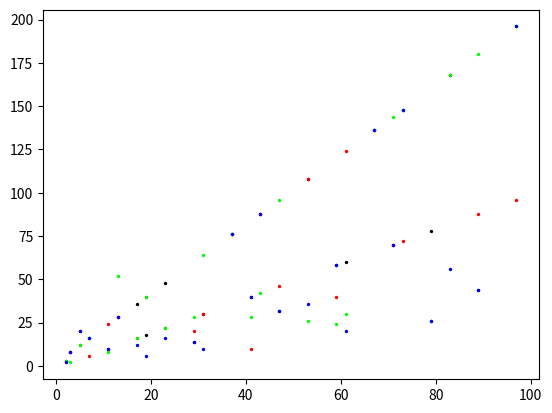

Recreate this plot in Python.
import matplotlib.pyplot as plt
import numpy as np
from functools import lru_cache
from math import gcd

# Naming convention:
# n - n-th member of sequence
# m - m-fib numbers
# q - modulo
# If they appear then it must be in this order


@lru_cache(maxsize=None)
def mFib(n, m=1):
    if n <= 1:
        return n
    return m * mFib(n - 1, m) + mFib(n - 2, m)


@lru_cache(maxsize=None)
def mFibModQ(n, m, q):
    if n <= 1:
        return n
    return (m * mFib(n - 1, m) + mFib(n - 2, m)) % q


def coprime(a, b):
    return not (gcd(a, b) > 1)


def checkDivProperty(m, N=1000):
    # Sm | Sr iff m | r
    for i in range(1, N):
        for j in range(i + 1, N):
            if ((j % i == 0) and (mFib(j, m) % mFib(i, m) == 0)) or ((j % i != 0) and (mFib(j, m) % mFib(i, m) != 0)):
                continue
            print("Property doesn't hold for m = " + str(m) +
                  ", i = " + str(i) + ", j = " + str(j))
    # print("Property holds for m = " + str(m) + ", up to " + str(N))


"""
m = 1
sols = []
for q in range(3, 100):
    for i in range(1, q*q + q):
        if (seqMod(i - 1, m, q) == seqMod(i + 1, m, q) == q - 1) and (seqMod(i, m, q) == 0):
            sols.append((q, i))
            break
print(sols)
"""

MAX_ITERATIONS = 1000000000


def PisanoPeriod(m, q):
    # Period of the sequence f_m mod q until it repeats
    if q <= 0:
        return 0
    if q == 1:
        return [0]
    sequence = []
    i = 1
    while i < MAX_ITERATIONS:
        sequence.append(mFibModQ(i, m, q))
        if i > 3:
            if (sequence[0] == sequence[-2]) and (sequence[1] == sequence[-1]):
                return sequence[:-2]
        i += 1


def pi(m, q):
    # Length of Pisano Period
    return len(PisanoPeriod(m, q))


def isPrime(n):
    if n < 2:
        return False
    if n == 2:
        return True
    if n % 2 == 0:
        return False
    d = 3
    while d * d <= n:
        if n % d == 0:
            return (n == d)
        d = d + 2
    return True


def plotPisanoPeriods():
    x = []
    periods1 = []
    periods2 = []
    periods3 = []
    periods4 = []
    for j in range(1, 100):
        if not isPrime(j):
            continue
        print(j)
        x.append(j)
        periods1.append(pi(1, j))
        periods2.append(pi(2, j))
        periods3.append(pi(3, j))
        periods4.append(pi(4, j))

        if j % 1000 == 0:
            print(j)

    plt.scatter(x, periods1, s=2, color="#000000")
    plt.scatter(x, periods2, s=2, color="#FF0000")
    plt.scatter(x, periods3, s=2, color="#00FF00")
    plt.scatter(x, periods4, s=2, color="#0000FF")
    plt.show()


plotPisanoPeriods()

# for j in range(1, 10):
#    print(seq(j, 2))
# checkDivProperty(j)
